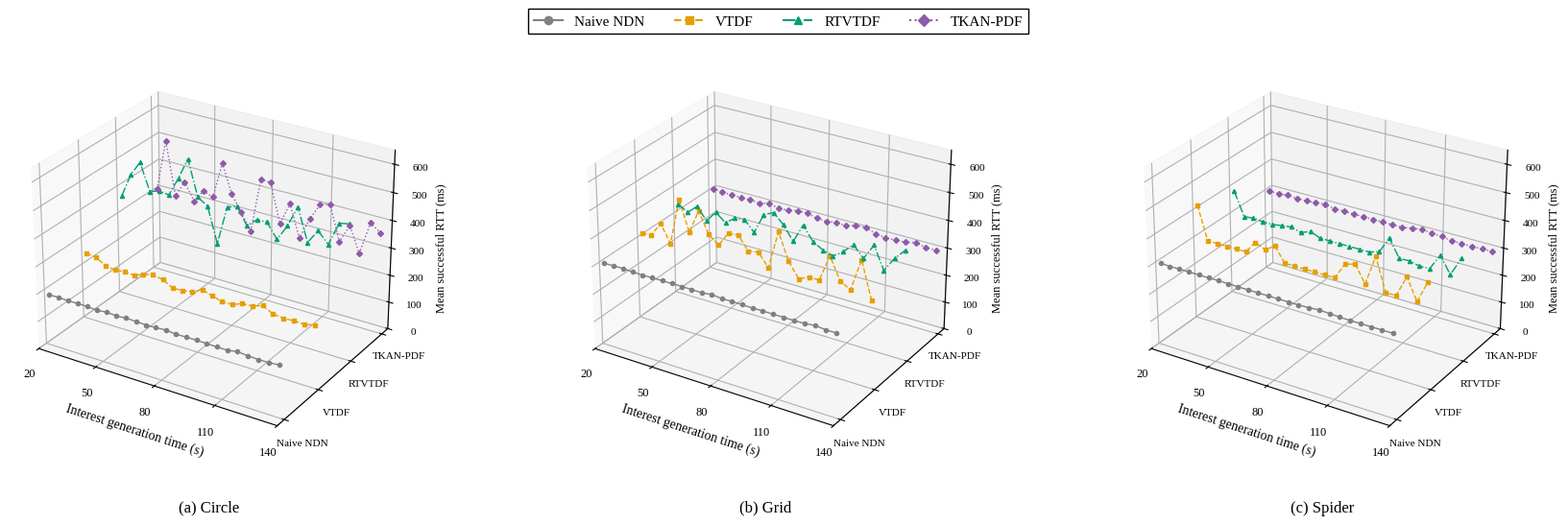

The matplotlib source for this figure: (Note: this script raises an exception after producing the figure.)
#!/usr/bin/env python3
# -*- coding: utf-8 -*-
"""三个场景的固定代表种子：按请求发送时刻分箱的成功请求平均 RTT。

修改顶部外观参数或末尾 DATA 后直接运行。数据完整内嵌，不读取原实验或其他脚本。
输出始终在本脚本旁；再次运行只覆盖同名 PNG、SVG、PDF。
"""

from pathlib import Path

import matplotlib
matplotlib.use('Agg')
import matplotlib.pyplot as plt
from matplotlib.lines import Line2D
import numpy as np

# ========= 常改参数（尺寸为英寸，DPI仅影响PNG） =========
FIGURE_ID = '05_三场景RTT时间变化'
FONT_FAMILY = 'Liberation Serif'  # 可改为本机安装的 Times New Roman
FONT_SIZE = 11
FIGSIZE = (17.5, 5.7)
DPI = 300
ALGORITHMS = ('Naive NDN', 'VTDF', 'RTVTDF', 'TKAN-PDF')
COLORS = ('#808080', '#E69F00', '#009E73', '#8E5AA9')
LINES = ('-', '--', '-.', ':')
MARKERS = ('o', 's', '^', 'D')
SCENES = ('circle', 'grid', 'spidermap')
SCENE_LABELS = ('Circle', 'Grid', 'Spider')
X_LIM = (20, 140)
Y_LIM = (-0.2, 3.2)
Z_LIM = None  # None按全部数据自动设置共同范围；也可设(0, 650)
X_TICKS = (20, 50, 80, 110, 140)
Z_TICKS = None
VIEW_ELEVATION = 27
VIEW_AZIMUTH = -58
LINE_WIDTH = 1.0
MARKER_SIZE = 3


def setup_style():
    plt.rcParams.update({
        'font.family': 'serif', 'font.serif': [FONT_FAMILY],
        'font.size': FONT_SIZE, 'axes.labelsize': FONT_SIZE - 1,
        'xtick.labelsize': FONT_SIZE - 2, 'ytick.labelsize': FONT_SIZE - 2,
        'legend.fontsize': FONT_SIZE, 'legend.frameon': True,
        'legend.fancybox': False, 'legend.edgecolor': 'black',
        'legend.framealpha': 1, 'pdf.fonttype': 42,
        'ps.fonttype': 42, 'svg.fonttype': 'path', 'savefig.facecolor': 'white',
    })


def draw():
    fig = plt.figure(figsize=FIGSIZE)
    values = [value for scene in SCENES for series in DATA[scene]
              for value in series['rtt_ms'] if value is not None]
    zlim = Z_LIM if Z_LIM is not None else (0, max(50, np.ceil(max(values, default=0) * 1.08 / 50) * 50))
    for panel, scene in enumerate(SCENES):
        ax = fig.add_subplot(1, 3, panel + 1, projection='3d')
        for series in DATA[scene]:
            strategy = series['strategy']
            # 空时间桶必须断线，不把缺失的成功RTT画成零。
            z = [np.nan if value is None else value for value in series['rtt_ms']]
            ax.plot(series['x'], [strategy] * len(z), z,
                    color=COLORS[strategy], linestyle=LINES[strategy],
                    marker=MARKERS[strategy], markersize=MARKER_SIZE,
                    linewidth=LINE_WIDTH)
        ax.set(xlabel='Interest generation time (s)',
               xlim=X_LIM, ylim=Y_LIM, zlim=zlim)
        ax.set_yticks(range(4), ALGORITHMS, fontsize=8)
        # 三维z轴默认标签未被Matplotlib完整计入tight边界，改用明确的二维标签。
        ax.text2D(1.08, 0.52, 'Mean successful RTT (ms)', transform=ax.transAxes,
                  rotation=90, ha='center', va='center', fontsize=9)
        ax.tick_params(axis='z', labelsize=8)
        if X_TICKS is not None:
            ax.set_xticks(X_TICKS)
        if Z_TICKS is not None:
            ax.set_zticks(Z_TICKS)
        ax.view_init(elev=VIEW_ELEVATION, azim=VIEW_AZIMUTH)
        ax.set_box_aspect((1.25, 1, 0.9))
        ax.text2D(0.5, -0.14, '({}) {}'.format('abc'[panel], SCENE_LABELS[panel]),
                  transform=ax.transAxes, ha='center', fontsize=FONT_SIZE + 1)
    handles = [Line2D([], [], color=COLORS[i], linestyle=LINES[i], marker=MARKERS[i],
                      label=ALGORITHMS[i]) for i in range(4)]
    fig.legend(handles=handles, loc='upper center', ncol=4, bbox_to_anchor=(0.5, 0.99))
    fig.subplots_adjust(left=0.015, right=0.97, bottom=0.16, top=0.89, wspace=0.13)
    return fig


def save(fig):
    folder = Path(__file__).resolve().parent
    pending = []
    try:
        for extension in ('png', 'svg', 'pdf'):
            target = folder / (FIGURE_ID + '.' + extension)
            temporary = folder / ('.' + FIGURE_ID + '.pending.' + extension)
            pending.append((temporary, target))
            fig.savefig(temporary, format=extension, dpi=DPI, bbox_inches='tight')
        for temporary, target in pending:
            temporary.replace(target)
    finally:
        plt.close(fig)
        for temporary, _ in pending:
            if temporary.exists():
                temporary.unlink()
    print('已更新：' + FIGURE_ID + '（PNG / SVG / PDF）')


def main():
    setup_style()
    save(draw())


# ========= 数据来源记录（说明用途，运行时不会访问来源路径） =========
PROVENANCE = {'campaign_id': 'quick-fixed-model-20261022',
 'source_table': 'data/experiments/paper-figures-followup-20261026/figures-paper-20261026/time-bin-rtt.csv',
 'embedded_from': {'F21-circle-rtt-3d.py': 'b7ea51979f863531dcca4c52656234fbfcc5b454fcc1ae608fcc7b1f5c10d1ac',
                   'F22-grid-rtt-3d.py': 'a3c4f8fcbab54eec130f340ed2eea9eba742826251de0f517d9db8ee9a89d5d7',
                   'F23-spidermap-rtt-3d.py': '42349d51ff5a0827474b237421db336fc832bcc13947b9fb6e0d381ef1688e98'},
 'representative_seeds': {'circle': 23001, 'grid': 23009, 'spidermap': 23017},
 'measurement_window_s': [20, 140],
 'bin_seconds': 5,
 'condition_id': 'baseline',
 'statistic': 'mean successful RTT within each generation-time bin, one fixed run per scene and strategy'}

# ========= 完整绘图数值，可直接编辑；None表示无成功样本的分箱 =========
DATA = {'circle': [{'strategy': 0,
             'x': [22.5,
                   27.5,
                   32.5,
                   37.5,
                   42.5,
                   47.5,
                   52.5,
                   57.5,
                   62.5,
                   67.5,
                   72.5,
                   77.5,
                   82.5,
                   87.5,
                   92.5,
                   97.5,
                   102.5,
                   107.5,
                   112.5,
                   117.5,
                   122.5,
                   127.5,
                   132.5,
                   137.5],
             'rtt_ms': [185.19611713684205,
                        186.29491507317073,
                        184.71647164285716,
                        185.38622276106196,
                        185.2441830487805,
                        182.39205481720433,
                        186.57673873493977,
                        183.6740081071428,
                        186.76559816494841,
                        185.20657502912627,
                        184.25684760416672,
                        185.25238797894735,
                        187.96203936842107,
                        183.80724370588234,
                        185.14232492233006,
                        185.001524,
                        184.52138975581389,
                        183.60373041975305,
                        183.36240370238096,
                        189.36156105434785,
                        185.97752474311918,
                        184.25309550561798,
                        185.015337204301,
                        187.88346267123288]},
            {'strategy': 1,
             'x': [22.5,
                   27.5,
                   32.5,
                   37.5,
                   42.5,
                   47.5,
                   52.5,
                   57.5,
                   62.5,
                   67.5,
                   72.5,
                   77.5,
                   82.5,
                   87.5,
                   92.5,
                   97.5,
                   102.5,
                   107.5,
                   112.5,
                   117.5,
                   122.5,
                   127.5,
                   132.5,
                   137.5],
             'rtt_ms': [244.20842896153843,
                        239.5716927324843,
                        219.15810313440858,
                        212.81975594240828,
                        217.77859677005338,
                        214.11044141807915,
                        228.36209803773588,
                        236.83701477931046,
                        229.46061935672512,
                        210.16429062903228,
                        210.36653311111107,
                        217.86744711242602,
                        235.15126113461542,
                        224.12127974545447,
                        213.10247634951452,
                        214.11424982065225,
                        227.75700352941183,
                        229.9565342222222,
                        242.30639355696198,
                        223.63265138285726,
                        218.71757519791677,
                        220.93537732972973,
                        219.58702228220852,
                        226.93706764374988]},
            {'strategy': 2,
             'x': [22.5,
                   27.5,
                   32.5,
                   37.5,
                   42.5,
                   47.5,
                   52.5,
                   57.5,
                   62.5,
                   67.5,
                   72.5,
                   77.5,
                   82.5,
                   87.5,
                   92.5,
                   97.5,
                   102.5,
                   107.5,
                   112.5,
                   117.5,
                   122.5,
                   127.5,
                   132.5,
                   137.5],
             'rtt_ms': [369.0874629954752,
                        455.30424368656713,
                        509.41022798958335,
                        412.06922435678376,
                        424.57362062231755,
                        418.56136473708915,
                        488.2276781958757,
                        566.854970779487,
                        439.4563756238532,
                        416.54132909999987,
                        289.5725961106195,
                        432.4188277887327,
                        444.228088292683,
                        384.3594169619566,
                        416.3159429817353,
                        417.14651584722225,
                        364.9189241004785,
                        423.07408414155253,
                        500.43168212682934,
                        384.30873556249986,
                        436.02817208530803,
                        397.270603170616,
                        482.36920974396133,
                        489.45868976470615]},
            {'strategy': 3,
             'x': [22.5,
                   27.5,
                   32.5,
                   37.5,
                   42.5,
                   47.5,
                   52.5,
                   57.5,
                   62.5,
                   67.5,
                   72.5,
                   77.5,
                   82.5,
                   87.5,
                   92.5,
                   97.5,
                   102.5,
                   107.5,
                   112.5,
                   117.5,
                   122.5,
                   127.5,
                   132.5,
                   137.5],
             'rtt_ms': [307.13732373275866,
                        496.63481313170723,
                        301.63426430672246,
                        362.59432047391317,
                        299.92376046382986,
                        347.5570961339285,
                        334.15690203153144,
                        468.5793815812806,
                        364.27752957456147,
                        306.12632518103436,
                        245.4058905702127,
                        447.9094519223298,
                        443.9802680248756,
                        303.54380895744674,
                        386.39268656682003,
                        268.84392903017255,
                        350.0327823766815,
                        410.9820076905828,
                        423.58940586190516,
                        295.974560285714,
                        365.0555231330275,
                        273.40121017316017,
                        393.85696492727266,
                        368.36383904109624]}],
 'grid': [{'strategy': 0,
           'x': [22.5,
                 27.5,
                 32.5,
                 37.5,
                 42.5,
                 47.5,
                 52.5,
                 57.5,
                 62.5,
                 67.5,
                 72.5,
                 77.5,
                 82.5,
                 87.5,
                 92.5,
                 97.5,
                 102.5,
                 107.5,
                 112.5,
                 117.5,
                 122.5,
                 127.5,
                 132.5,
                 137.5],
           'rtt_ms': [300.2623261099476,
                      300.91982124705885,
                      301.87364096323523,
                      299.7729521413612,
                      298.7829907349399,
                      299.6949744900992,
                      299.8938706375839,
                      300.34180097633146,
                      300.23350708173086,
                      299.92945476106195,
                      299.13632199999984,
                      303.9365145231788,
                      299.59957960674154,
                      300.5980288306011,
                      299.93201071830975,
                      299.0316448472223,
                      299.57143597887324,
                      299.0908940891719,
                      299.0921287049179,
                      298.71631904516147,
                      299.72339228078823,
                      303.78961319512206,
                      299.53897324603173,
                      299.60770894936707]},
          {'strategy': 1,
           'x': [22.5,
                 27.5,
                 32.5,
                 37.5,
                 42.5,
                 47.5,
                 52.5,
                 57.5,
                 62.5,
                 67.5,
                 72.5,
                 77.5,
                 82.5,
                 87.5,
                 92.5,
                 97.5,
                 102.5,
                 107.5,
                 112.5,
                 117.5,
                 122.5,
                 127.5,
                 132.5,
                 137.5],
           'rtt_ms': [318.3843807415252,
                      322.46636987551847,
                      372.5527005446809,
                      310.4112072388663,
                      480.1295848571428,
                      370.63167622457627,
                      458.1563871299997,
                      382.7002443333334,
                      355.2559666375546,
                      407.84371963684197,
                      410.7638811141307,
                      363.71883813775503,
                      371.08092193478257,
                      324.4547436041667,
                      462.50289465289296,
                      368.933403942387,
                      316.16101803703714,
                      333.51760439719624,
                      333.5155442317596,
                      427.9592760833331,
                      351.2786535123968,
                      330.40349368393794,
                      445.31977161142873,
                      316.2910182631579]},
          {'strategy': 2,
           'x': [22.5,
                 27.5,
                 32.5,
                 37.5,
                 42.5,
                 47.5,
                 52.5,
                 57.5,
                 62.5,
                 67.5,
                 72.5,
                 77.5,
                 82.5,
                 87.5,
                 92.5,
                 97.5,
                 102.5,
                 107.5,
                 112.5,
                 117.5,
                 122.5,
                 127.5,
                 132.5,
                 137.5],
           'rtt_ms': [336.8697907469879,
                      316.3191413780488,
                      348.0396043489361,
                      304.94095793117395,
                      345.14050014222215,
                      316.9327664110172,
                      343.148997593458,
                      348.0372664263959,
                      310.57714782352946,
                      385.63886438095216,
                      402.4259381560975,
                      368.236060188679,
                      317.94873880658446,
                      386.6517328130082,
                      336.6130662840001,
                      316.624802108,
                      305.6343674262294,
                      330.066469751073,
                      367.16243175000005,
                      326.78863420851064,
                      384.9456941942149,
                      304.49101134848496,
                      357.51244510695176,
                      396.7649902379033]},
          {'strategy': 3,
           'x': [22.5,
                 27.5,
                 32.5,
                 37.5,
                 42.5,
                 47.5,
                 52.5,
                 57.5,
                 62.5,
                 67.5,
                 72.5,
                 77.5,
                 82.5,
                 87.5,
                 92.5,
                 97.5,
                 102.5,
                 107.5,
                 112.5,
                 117.5,
                 122.5,
                 127.5,
                 132.5,
                 137.5],
           'rtt_ms': [309.14394765983633,
                      305.5937742500002,
                      304.239691334764,
                      304.4800400573771,
                      305.17553812962956,
                      301.41720297854084,
                      311.109304487805,
                      302.604755392857,
                      304.02433618067226,
                      312.18336566331664,
                      313.15777152736325,
                      303.3166550224213,
                      301.91261841152266,
                      307.5498924615386,
                      304.84841942971894,
                      316.40535392653044,
                      318.1928787046414,
                      305.0501201681418,
                      300.59382756000025,
                      302.46418101746735,
                      304.0750602975205,
                      313.8219269738219,
                      304.118432315508,
                      305.7644566680496]}],
 'spidermap': [{'strategy': 0,
                'x': [22.5,
                      27.5,
                      32.5,
                      37.5,
                      42.5,
                      47.5,
                      52.5,
                      57.5,
                      62.5,
                      67.5,
                      72.5,
                      77.5,
                      82.5,
                      87.5,
                      92.5,
                      97.5,
                      102.5,
                      107.5,
                      112.5,
                      117.5,
                      122.5,
                      127.5,
                      132.5,
                      137.5],
                'rtt_ms': [300.65390514622635,
                           299.0627959038462,
                           299.71556061081094,
                           299.59333149101786,
                           299.6528839523812,
                           299.65090827272746,
                           300.16271753488365,
                           299.6138852604166,
                           299.10537702150543,
                           298.96113585858575,
                           298.96552252999993,
                           298.95396850000003,
                           298.94447849999983,
                           298.9618985,
                           298.96964197999995,
                           300.1719453960396,
                           303.4734176408451,
                           301.5123745289855,
                           299.549457014706,
                           298.9373631599999,
                           298.9703535031056,
                           298.9401234251499,
                           299.0640997202382,
                           299.054442391892]},
               {'strategy': 1,
                'x': [22.5,
                      27.5,
                      32.5,
                      37.5,
                      42.5,
                      47.5,
                      52.5,
                      57.5,
                      62.5,
                      67.5,
                      72.5,
                      77.5,
                      82.5,
                      87.5,
                      92.5,
                      97.5,
                      102.5,
                      107.5,
                      112.5,
                      117.5,
                      122.5,
                      127.5,
                      132.5,
                      137.5],
                'rtt_ms': [419.5987275610859,
                           299.8149854864866,
                           300.4158492594594,
                           300.4328778685715,
                           300.47117698285706,
                           300.66108787719315,
                           344.6665403362833,
                           328.2380883814434,
                           351.8936856161615,
                           299.40863250000007,
                           299.3698825399999,
                           299.3869285000001,
                           299.4057785000001,
                           299.37587850000017,
                           299.4042148999999,
                           357.6951516690647,
                           369.49291907865194,
                           309.2927719310344,
                           416.4183814444444,
                           299.35809110857156,
                           299.6228037745665,
                           376.499527183908,
                           299.5732601942858,
                           379.3565587604791]},
               {'strategy': 2,
                'x': [22.5,
                      27.5,
                      32.5,
                      37.5,
                      42.5,
                      47.5,
                      52.5,
                      57.5,
                      62.5,
                      67.5,
                      72.5,
                      77.5,
                      82.5,
                      87.5,
                      92.5,
                      97.5,
                      102.5,
                      107.5,
                      112.5,
                      117.5,
                      122.5,
                      127.5,
                      132.5,
                      137.5],
                'rtt_ms': [384.73758680357156,
                           300.4763511022222,
                           303.87645229381434,
                           300.54765135428573,
                           300.46719040571406,
                           306.1092921791908,
                           311.066936086207,
                           300.089401412371,
                           314.23716025,
                           299.44878386,
                           299.3702725400001,
                           299.3895285000001,
                           299.39082849999994,
                           299.37665850000013,
                           299.40044492,
                           310.0688525724637,
                           369.7195156284154,
                           306.2418040857144,
                           308.20479352571414,
                           299.3415001257141,
                           301.0328832742859,
                           358.5722815885715,
                           299.59175826857154,
                           367.65989539428546]},
               {'strategy': 3,
                'x': [22.5,
                      27.5,
                      32.5,
                      37.5,
                      42.5,
                      47.5,
                      52.5,
                      57.5,
                      62.5,
                      67.5,
                      72.5,
                      77.5,
                      82.5,
                      87.5,
                      92.5,
                      97.5,
                      102.5,
                      107.5,
                      112.5,
                      117.5,
                      122.5,
                      127.5,
                      132.5,
                      137.5],
                'rtt_ms': [299.8037699598214,
                           299.8617915733331,
                           302.87284698453624,
                           300.33925308000016,
                           300.21966637142845,
                           303.26344389017345,
                           307.9303835,
                           299.6217388350515,
                           300.77967249999995,
                           299.57590684,
                           299.30373254000006,
                           299.33315849999997,
                           299.3280885,
                           299.3250985,
                           299.32157491,
                           305.67597910294126,
                           311.6141342568304,
                           307.2479939075144,
                           305.15076527325584,
                           299.2170939885713,
                           299.424520737143,
                           299.34256856571443,
                           299.5097606571428,
                           301.4383575344829]}]}


if __name__ == '__main__':
    main()
